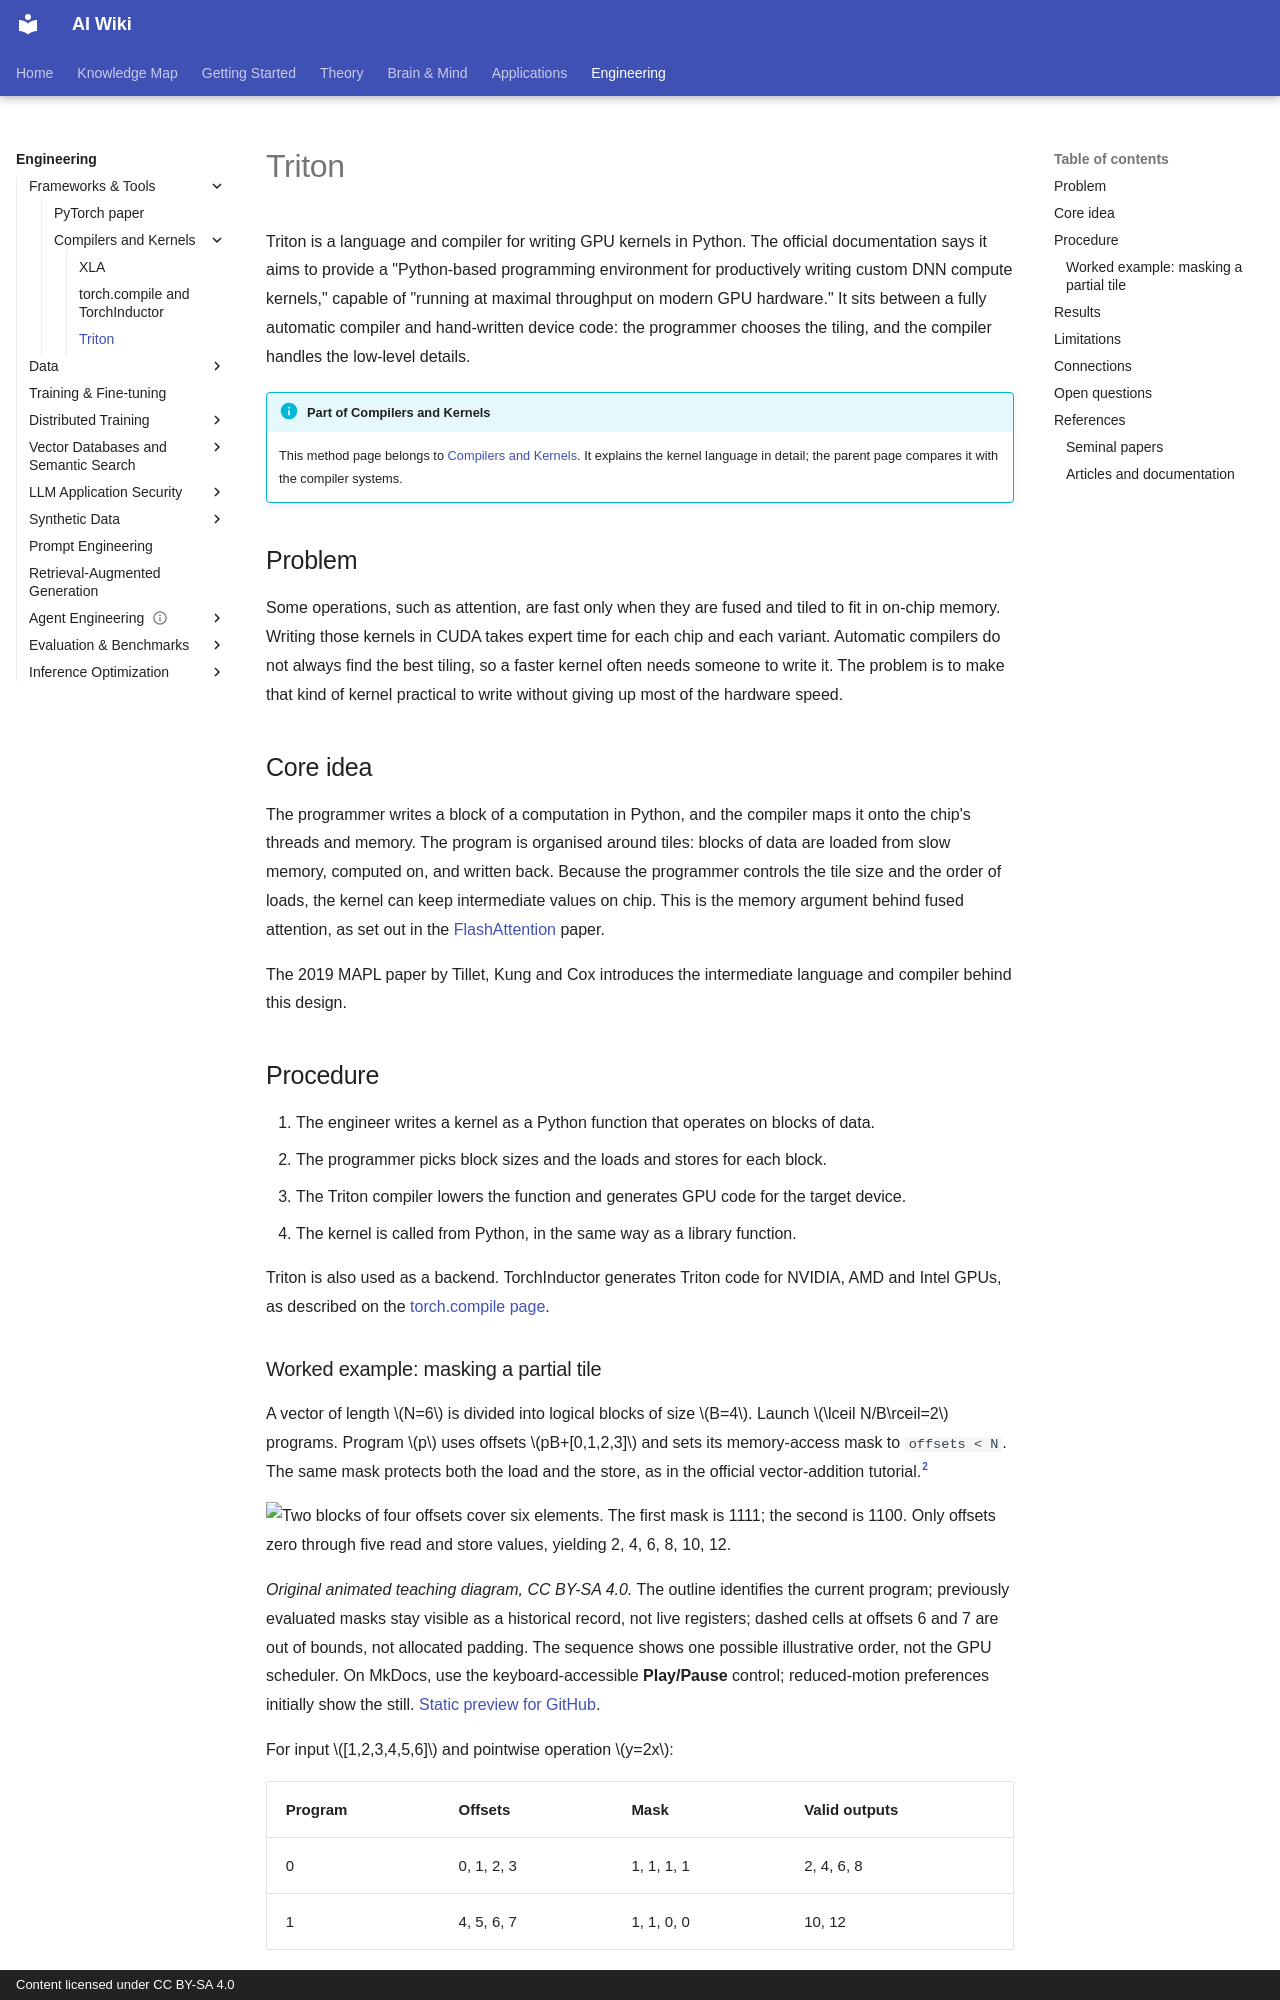

repository: zi-yue-1129/ai-wiki · page: engineering/frameworks/compilers-and-kernels/triton/index.html · generator: mkdocs · copyright: Content licensed under CC BY-SA 4.0

---
last_reviewed: 2026-11-04
related:
  - engineering/hardware
tags:
  - engineering
  - frameworks
  - compilers
aliases:
  - Triton kernel language
  - OpenAI Triton
  - Triton 語言
---

# Triton

Triton is a language and compiler for writing GPU kernels in Python. The official documentation says it aims to provide a "Python-based programming environment for productively writing custom DNN compute kernels," capable of "running at maximal throughput on modern GPU hardware." It sits between a fully automatic compiler and hand-written device code: the programmer chooses the tiling, and the compiler handles the low-level details.

!!! info "Part of Compilers and Kernels"
    This method page belongs to [Compilers and Kernels](index.md). It explains the kernel language in detail; the parent page compares it with the compiler systems.

## Problem

Some operations, such as attention, are fast only when they are fused and tiled to fit in on-chip memory. Writing those kernels in CUDA takes expert time for each chip and each variant. Automatic compilers do not always find the best tiling, so a faster kernel often needs someone to write it. The problem is to make that kind of kernel practical to write without giving up most of the hardware speed.

## Core idea

The programmer writes a block of a computation in Python, and the compiler maps it onto the chip's threads and memory. The program is organised around tiles: blocks of data are loaded from slow memory, computed on, and written back. Because the programmer controls the tile size and the order of loads, the kernel can keep intermediate values on chip. This is the memory argument behind fused attention, as set out in the [FlashAttention](https://arxiv.org/abs/2205.14135) paper.

The 2019 MAPL paper by Tillet, Kung and Cox introduces the intermediate language and compiler behind this design.

## Procedure

1. The engineer writes a kernel as a Python function that operates on blocks of data.
2. The programmer picks block sizes and the loads and stores for each block.
3. The Triton compiler lowers the function and generates GPU code for the target device.
4. The kernel is called from Python, in the same way as a library function.

Triton is also used as a backend. TorchInductor generates Triton code for NVIDIA, AMD and Intel GPUs, as described on the [torch.compile page](torch-compile.md).
